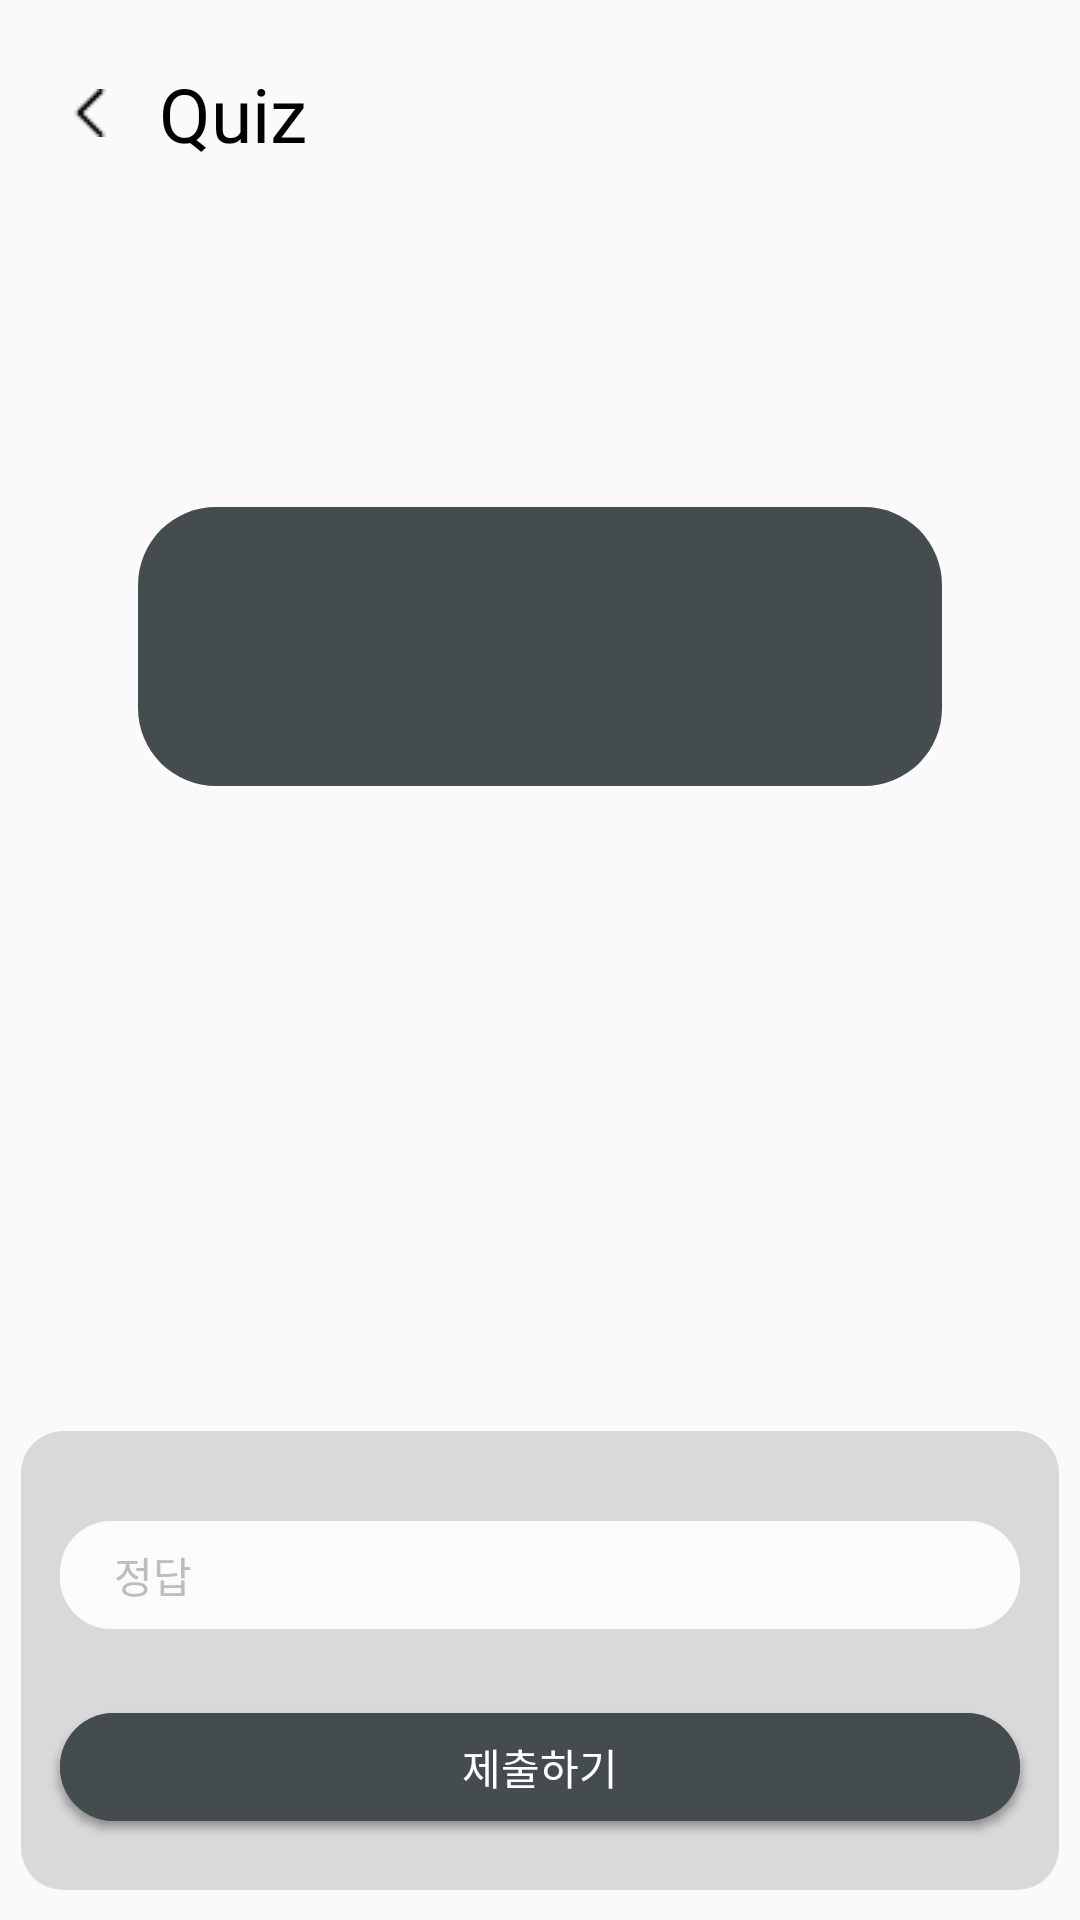

The Android layout XML behind this screen, and the referenced resources:
<!-- AndroidManifest.xml: application theme Theme.Android -->
<!-- res/layout/activity_quiz.xml -->
<?xml version="1.0" encoding="utf-8"?>
<androidx.constraintlayout.widget.ConstraintLayout xmlns:android="http://schemas.android.com/apk/res/android"
    xmlns:app="http://schemas.android.com/apk/res-auto"
    xmlns:tools="http://schemas.android.com/tools"
    android:layout_width="match_parent"
    android:layout_height="match_parent"
    tools:context=".MywordQuizActivity">

    <RelativeLayout
        android:layout_width="match_parent"
        android:layout_height="match_parent">

        <RelativeLayout
            android:id="@+id/layout_quiz"
            android:layout_width="match_parent"
            android:layout_height="wrap_content"
            android:layout_marginTop="21dp"
            tools:ignore="MissingConstraints">

            <ImageView
                android:id="@+id/back_button_image"
                android:layout_width="wrap_content"
                android:layout_height="wrap_content"
                android:layout_centerVertical="true"
                android:layout_marginLeft="22dp"
                android:background="@drawable/back_button" />

            <TextView
                android:layout_width="wrap_content"
                android:layout_height="wrap_content"
                android:layout_marginLeft="53dp"
                android:layout_centerVertical="true"
                android:text="Quiz"
                android:fontFamily="@font/gmarketsans"
                android:textColor="@color/black"
                android:textSize="25dp" />
        </RelativeLayout>

        <RelativeLayout
            android:layout_width="match_parent"
            android:layout_height="match_parent"
            android:layout_above="@id/layout_answerbox"
            android:layout_below="@id/layout_quiz"
            android:layout_marginBottom="100dp">

            <FrameLayout
                android:layout_width="match_parent"
                android:layout_height="wrap_content"
                android:layout_centerVertical="true">

                <View
                    android:id="@+id/quiz_text_box"
                    android:layout_width="268dp"
                    android:layout_height="93dp"
                    android:layout_gravity="center"
                    android:background="@drawable/round_corner_quizbox_1"
                    android:gravity="center" />

                <TextView
                    android:id="@+id/quiz_text"
                    android:layout_width="268dp"
                    android:layout_height="93dp"
                    android:layout_gravity="center"
                    android:fontFamily="@font/gmarketsanslight"
                    android:gravity="center"
                    android:textColor="#FFFFFF"
                    android:textSize="27dp" />

                <View
                    android:id="@+id/quiz_co_answer_box"
                    android:layout_width="268dp"
                    android:layout_height="93dp"
                    android:layout_gravity="center"
                    android:background="@drawable/round_corner_quizbox_2"
                    android:gravity="center"
                    android:visibility="invisible" />

                <TextView
                    android:id="@+id/quiz_co_answer"
                    android:layout_width="268dp"
                    android:layout_height="match_parent"
                    android:layout_gravity="center"
                    android:gravity="center"
                    android:textColor="#000000"
                    android:textSize="27dp"
                    android:visibility="invisible" />

                <ImageView
                    android:id="@+id/quiz_answer_incorrect"
                    android:layout_width="200dp"
                    android:layout_height="200dp"
                    android:layout_gravity="center"
                    android:background="@drawable/x_incorrect"
                    android:visibility="invisible"
                    app:layout_constraintStart_toStartOf="parent"
                    app:layout_constraintTop_toTopOf="parent" />

                <ImageView
                    android:id="@+id/quiz_answer_correct"
                    android:layout_width="200dp"
                    android:layout_height="200dp"
                    android:layout_gravity="center"
                    android:background="@drawable/o_correct"
                    android:visibility="invisible"
                    app:layout_constraintStart_toStartOf="parent"
                    app:layout_constraintTop_toTopOf="parent" />
            </FrameLayout>


        </RelativeLayout>

        <FrameLayout
            android:id="@+id/layout_answerbox"
            android:layout_alignParentBottom="true"
            android:layout_width="match_parent"
            android:layout_height="wrap_content"
            android:layout_marginBottom="10dp">

            <View
                android:id="@+id/quiz_answer_box"
                android:layout_width="match_parent"
                android:layout_height="153dp"
                android:layout_marginLeft="7dp"
                android:layout_marginRight="7dp"
                android:background="@drawable/add_vocabulary_layout_radius"
                android:foregroundGravity="bottom" />

            <EditText
                android:id="@+id/input_answer"
                android:layout_width="match_parent"
                android:layout_height="36dp"
                android:layout_marginLeft="20dp"
                android:layout_marginTop="30dp"
                android:layout_marginRight="20dp"
                android:background="@drawable/add_vocabulary_input_window"
                android:hint="@string/hint_answer"
                android:fontFamily="@font/gmarketsanslight"
                android:textSize="14dp"
                android:inputType="text"
                android:paddingLeft="18dp"
                android:textColorHint="#BDBDBD"
                android:textCursorDrawable="@drawable/black_cursor" />

            <androidx.appcompat.widget.AppCompatButton
                android:id="@+id/next_quiz"
                android:layout_width="match_parent"
                android:layout_height="36dp"
                android:layout_gravity="bottom"
                android:layout_marginLeft="20dp"
                android:layout_marginRight="20dp"
                android:layout_marginBottom="23dp"
                android:background="@drawable/round_corner_next_quiz"
                android:text="@string/next_quiz"
                android:fontFamily="@font/gmarketsanslight"
                android:textSize="14dp"
                android:textColor="#FFFFFF" />

            <androidx.appcompat.widget.AppCompatButton
                android:id="@+id/submit_answer"
                android:layout_width="match_parent"
                android:layout_height="36dp"
                android:layout_gravity="bottom"
                android:layout_marginLeft="20dp"
                android:layout_marginRight="20dp"
                android:layout_marginBottom="23dp"
                android:background="@drawable/round_corner_quiz_submit"
                android:text="@string/submit_answer"
                android:fontFamily="@font/gmarketsanslight"
                android:textSize="14dp"
                android:textColor="#FFFFFF" />


        </FrameLayout>
    </RelativeLayout>


</androidx.constraintlayout.widget.ConstraintLayout>
<!-- resources referenced by this layout -->
<resources>
  <color name="black">#FF000000</color>
  <!-- drawable add_vocabulary_input_window (drawable) -->
  <?xml version="1.0" encoding="utf-8"?>
  <shape xmlns:android="http://schemas.android.com/apk/res/android"
      android:shape="rectangle">
      <solid android:color="#fbfbfb"/>
      <corners
          android:bottomRightRadius="17dp"
          android:topRightRadius="17dp"
          android:bottomLeftRadius="17dp"
          android:topLeftRadius="17dp" />
      <padding
          android:left="20dp">
      </padding>
  </shape>
  <!-- drawable add_vocabulary_layout_radius (drawable) -->
  <shape xmlns:android="http://schemas.android.com/apk/res/android"
      android:shape="rectangle">
      <solid android:color="#d9d9d9"/>
      <corners android:radius="14dp"/>
  </shape>
  <!-- drawable back_button: png bitmap (drawable-v24, 201 bytes) -->
  <!-- drawable black_cursor (drawable) -->
  <?xml version="1.0" encoding="utf-8"?>
  <shape xmlns:android="http://schemas.android.com/apk/res/android" android:shape="rectangle" >
      <size android:width="1dp" />
      <solid android:color="#454C50"/>
  </shape>
  <!-- drawable o_correct: png bitmap (drawable-v24, 12065 bytes) -->
  <!-- drawable round_corner_next_quiz (drawable) -->
  <?xml version="1.0" encoding="utf-8"?>
  <shape xmlns:android="http://schemas.android.com/apk/res/android"
      android:shape="rectangle">
      <corners
          android:topLeftRadius="26dp"
          android:topRightRadius="26dp"
          android:bottomRightRadius="26dp"
          android:bottomLeftRadius="26dp"/>
      <solid android:color="#454C50"/>
  
  
  </shape>
  <!-- drawable round_corner_quiz_submit (drawable) -->
  <?xml version="1.0" encoding="utf-8"?>
  <shape xmlns:android="http://schemas.android.com/apk/res/android"
      android:shape="rectangle">
      <corners
          android:topLeftRadius="26dp"
          android:topRightRadius="26dp"
          android:bottomRightRadius="26dp"
          android:bottomLeftRadius="26dp"/>
      <solid android:color="#454C50"/>
  
  </shape>
  <!-- drawable round_corner_quizbox_1 (drawable) -->
  <?xml version="1.0" encoding="utf-8"?>
  <shape xmlns:android="http://schemas.android.com/apk/res/android"
  android:shape="rectangle">
  <solid android:color="#454C50"/>
  <corners
      android:bottomRightRadius="26dp"
      android:topRightRadius="26dp"
      android:bottomLeftRadius="26dp"
      android:topLeftRadius="26dp" />
  
  </shape>
  <!-- drawable round_corner_quizbox_2 (drawable) -->
  <?xml version="1.0" encoding="utf-8"?>
  <shape xmlns:android="http://schemas.android.com/apk/res/android"
  android:shape="rectangle">
  <stroke
      android:width="1dp"
      android:color="#000000"/>
  <solid android:color="#FFFFFF"/>
  <corners
      android:bottomRightRadius="26dp"
      android:topRightRadius="26dp"
      android:bottomLeftRadius="26dp"
      android:topLeftRadius="26dp" />
  
  </shape>
  <!-- drawable x_incorrect: png bitmap (drawable-v24, 10492 bytes) -->
  <string name="hint_answer">정답</string>
  <string name="next_quiz">다음문제</string>
  <string name="submit_answer">제출하기</string>
  <style name="Theme.Android" parent="Theme.AppCompat.Light.NoActionBar">
          
          <item name="colorPrimary">@color/purple_500</item>
          <item name="colorPrimaryVariant">@color/purple_700</item>
          <item name="colorOnPrimary">@color/white</item>
          
          <item name="colorSecondary">@color/teal_200</item>
          <item name="colorSecondaryVariant">@color/teal_700</item>
          <item name="colorOnSecondary">@color/black</item>
          
          <item name="android:statusBarColor" tools:targetApi="l">@color/AppDarkGray</item>
          
      </style>
  <color name="purple_500">#FF6200EE</color>
  <color name="purple_700">#FF3700B3</color>
  <color name="white">#FFFFFFFF</color>
  <color name="teal_200">#FF03DAC5</color>
  <color name="teal_700">#FF018786</color>
  <color name="AppDarkGray">#FF333333</color>
</resources>
